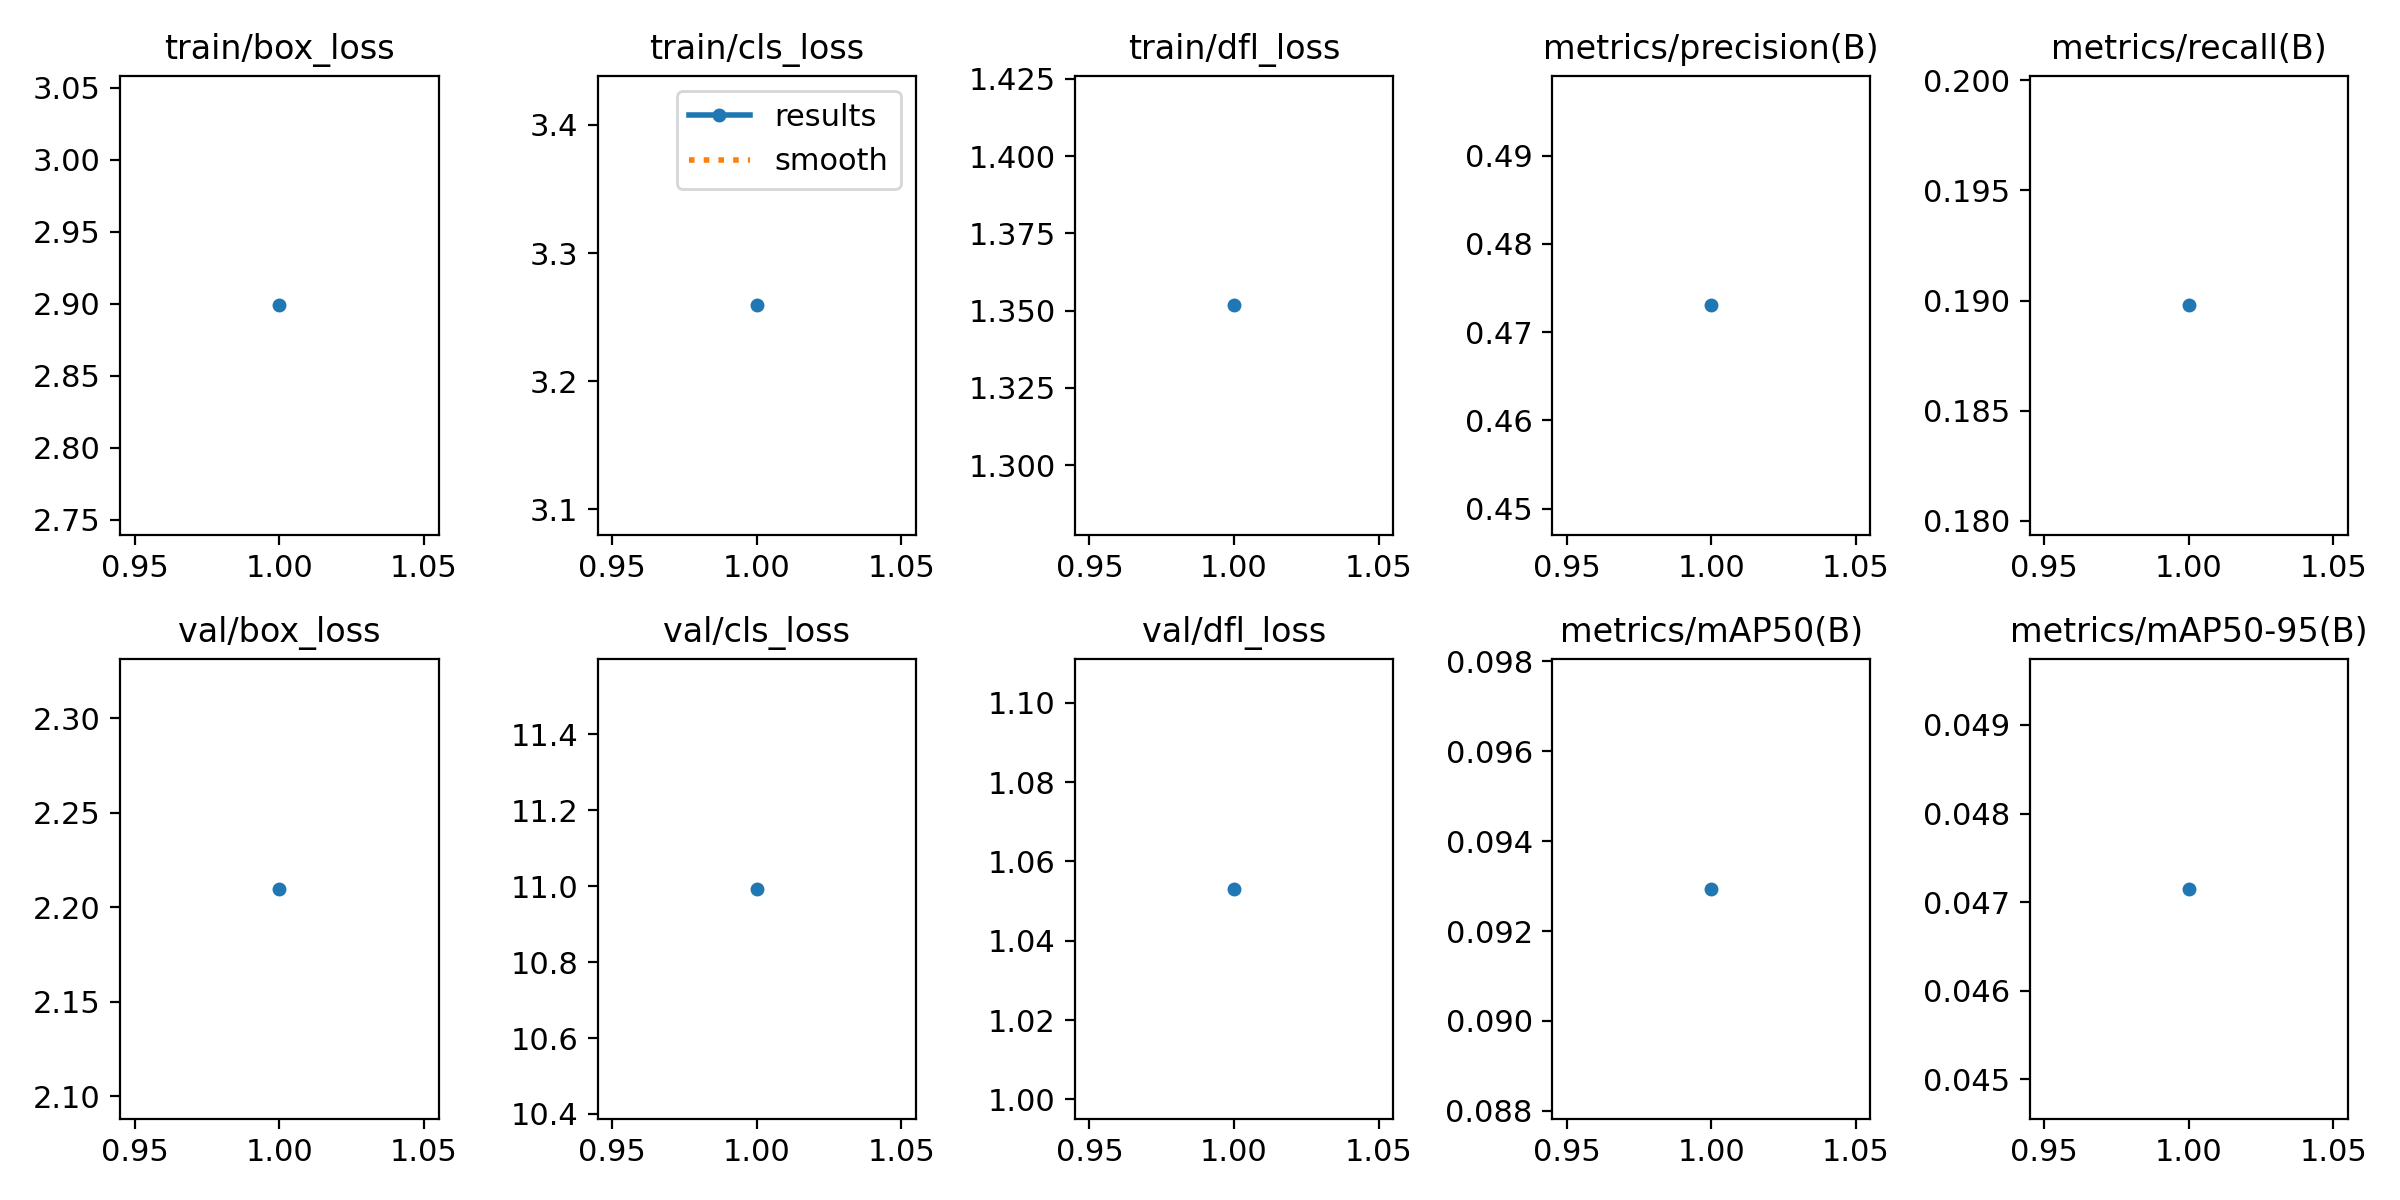

Data behind this chart, as committed beside it:
epoch, time, train/box_loss, train/cls_loss, train/dfl_loss, metrics/precision(B), metrics/recall(B), metrics/mAP50(B), metrics/mAP50-95(B), val/box_loss, val/cls_loss, val/dfl_loss, lr/pg0, lr/pg1, lr/pg2
1, 56.24, 2.899, 3.259, 1.352, 0.473, 0.1898, 0.09294, 0.04715, 2.21, 10.99, 1.053, 0.0001143, 0.0001143, 0.0001143
